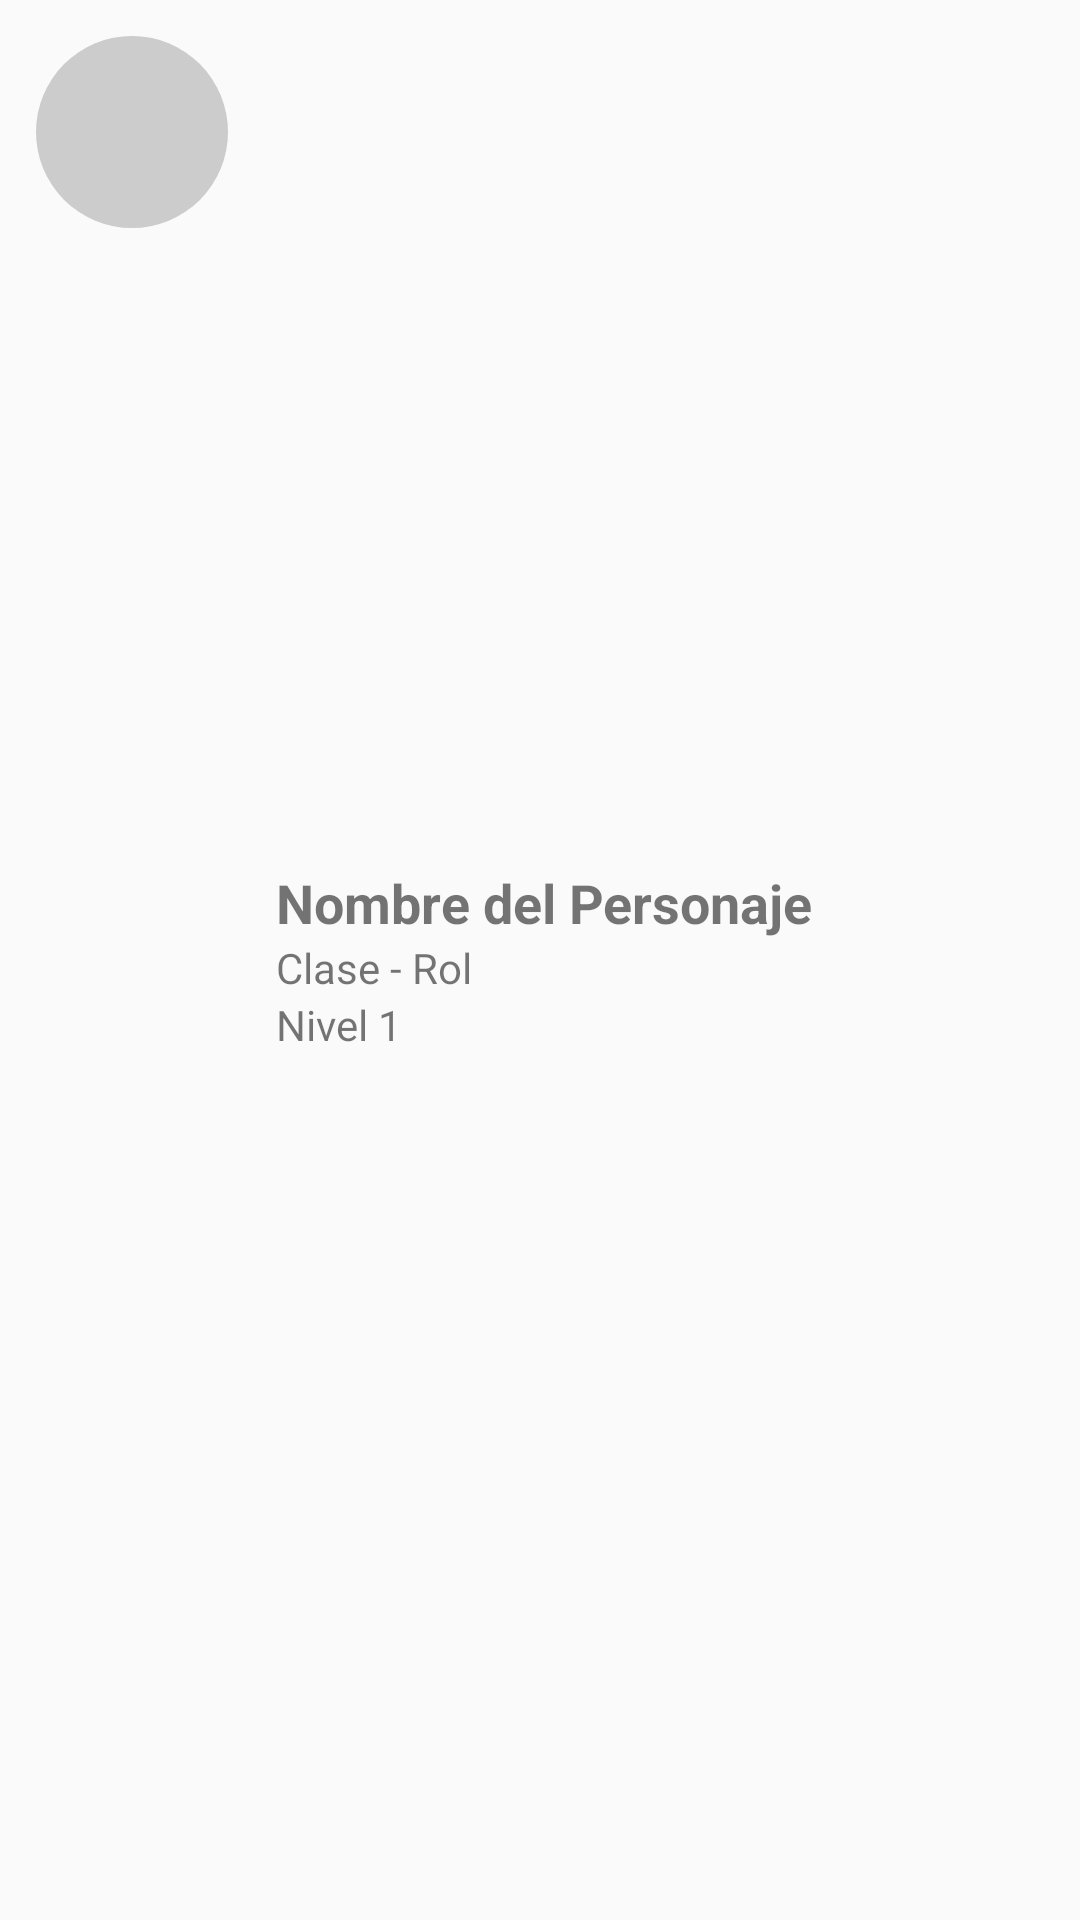

Android layout source for this screen:
<!-- AndroidManifest.xml: application theme AppTheme -->
<!-- res/layout/character_list_item.xml -->
<?xml version="1.0" encoding="utf-8"?>
<LinearLayout xmlns:android="http://schemas.android.com/apk/res/android"
    android:layout_width="match_parent"
    android:layout_height="wrap_content"
    android:orientation="horizontal"
    android:padding="12dp">

    <ImageView
        android:id="@+id/character_avatar"
        android:layout_width="64dp"
        android:layout_height="64dp"
        android:src="@drawable/avatar_default"
        android:contentDescription="Avatar del personaje"
        android:scaleType="centerCrop" />

    <LinearLayout
        android:layout_width="match_parent"
        android:layout_height="wrap_content"
        android:orientation="vertical"
        android:layout_marginStart="16dp"
        android:layout_gravity="center_vertical">

        <TextView
            android:id="@+id/character_name"
            android:layout_width="match_parent"
            android:layout_height="wrap_content"
            android:text="Nombre del Personaje"
            android:textSize="18sp"
            android:textStyle="bold" />

        <TextView
            android:id="@+id/character_class"
            android:layout_width="match_parent"
            android:layout_height="wrap_content"
            android:text="Clase - Rol"
            android:textSize="14sp" />

        <TextView
            android:id="@+id/character_level"
            android:layout_width="match_parent"
            android:layout_height="wrap_content"
            android:text="Nivel 1"
            android:textSize="14sp" />
    </LinearLayout>
</LinearLayout>
<!-- resources referenced by this layout -->
<resources>
  <!-- drawable avatar_default (drawable) -->
  <?xml version="1.0" encoding="utf-8"?>
  <shape xmlns:android="http://schemas.android.com/apk/res/android"
      android:shape="oval">
      <solid android:color="#CCCCCC" />
      <size android:width="200dp" android:height="200dp" />
  </shape>
  <style name="AppTheme" parent="Theme.AppCompat.Light.DarkActionBar">
          <item name="colorPrimary">@color/colorPrimary</item>
          <item name="colorPrimaryDark">@color/colorPrimaryDark</item>
          <item name="colorAccent">@color/colorAccent</item>
      </style>
  <color name="colorPrimary">#3F51B5</color>
  <color name="colorPrimaryDark">#303F9F</color>
  <color name="colorAccent">#FF4081</color>
</resources>
